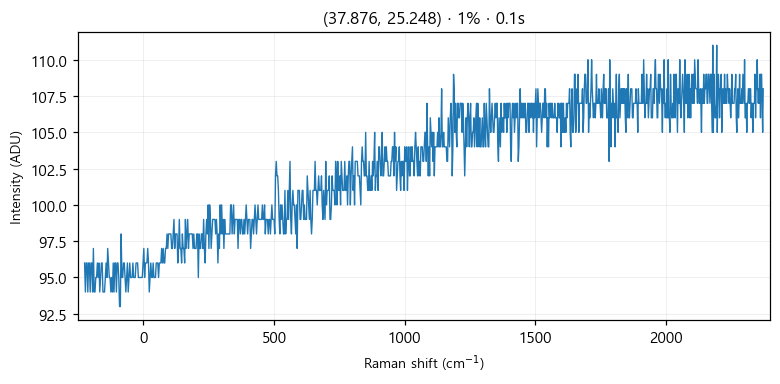

Data behind this chart, as committed beside it:
# laser_power_pct, 1
# exposure_time, 0.1
# laser_nm, 532
# mode, single
pixel_index, raman_shift_cm-1, wavelength_nm, intensity
0, -224.8, 525.7, 96.0
1, -221.8, 525.8, 94.0
2, -218.7, 525.9, 96.0
3, -215.6, 526, 96.0
4, -212.6, 526.1, 94.0
5, -209.5, 526.2, 96.0
6, -206.5, 526.2, 96.0
7, -203.4, 526.3, 94.0
8, -200.3, 526.4, 96.0
9, -197.3, 526.5, 96.0
10, -194.2, 526.6, 94.0
11, -191.2, 526.7, 97.0
12, -188.1, 526.7, 94.0
13, -185.1, 526.8, 94.0
14, -182, 526.9, 95.0
15, -179, 527, 95.0
16, -175.9, 527.1, 96.0
17, -172.9, 527.2, 95.0
18, -169.8, 527.3, 96.0
19, -166.8, 527.3, 94.0
20, -163.7, 527.4, 95.0
21, -160.7, 527.5, 96.0
22, -157.6, 527.6, 96.0
23, -154.6, 527.7, 94.0
24, -151.6, 527.8, 94.0
25, -148.5, 527.9, 94.0
26, -145.5, 527.9, 95.0
27, -142.4, 528, 96.0
28, -139.4, 528.1, 95.0
29, -136.4, 528.2, 97.0
30, -133.3, 528.3, 96.0
31, -130.3, 528.4, 95.0
32, -127.3, 528.4, 95.0
33, -124.3, 528.5, 94.0
34, -121.2, 528.6, 95.0
35, -118.2, 528.7, 94.0
36, -115.2, 528.8, 96.0
37, -112.2, 528.9, 94.0
38, -109.1, 529, 96.0
39, -106.1, 529, 96.0
40, -103.1, 529.1, 94.0
41, -100.1, 529.2, 96.0
42, -97.05, 529.3, 96.0
43, -94.03, 529.4, 95.0
44, -91.01, 529.5, 93.0
45, -88, 529.5, 93.0
46, -84.98, 529.6, 98.0
47, -81.97, 529.7, 95.0
48, -78.96, 529.8, 95.0
49, -75.95, 529.9, 96.0
50, -72.94, 530, 96.0
51, -69.93, 530, 95.0
52, -66.93, 530.1, 94.0
53, -63.92, 530.2, 95.0
54, -60.92, 530.3, 96.0
55, -57.91, 530.4, 94.0
... 968 more rows
